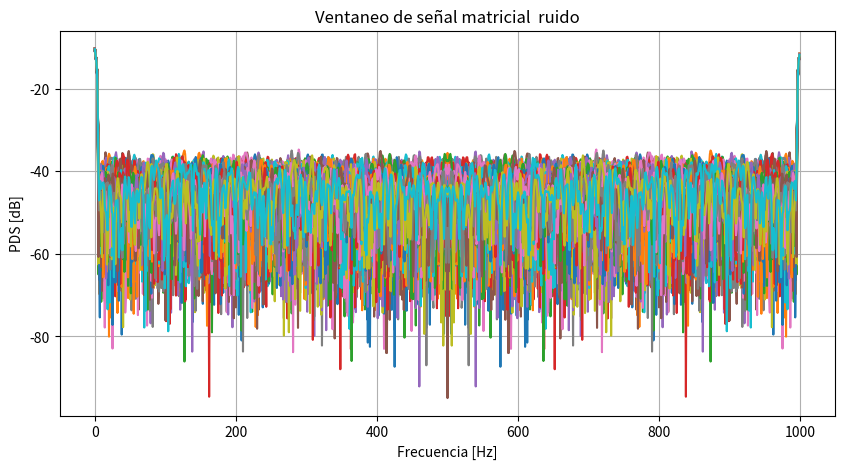
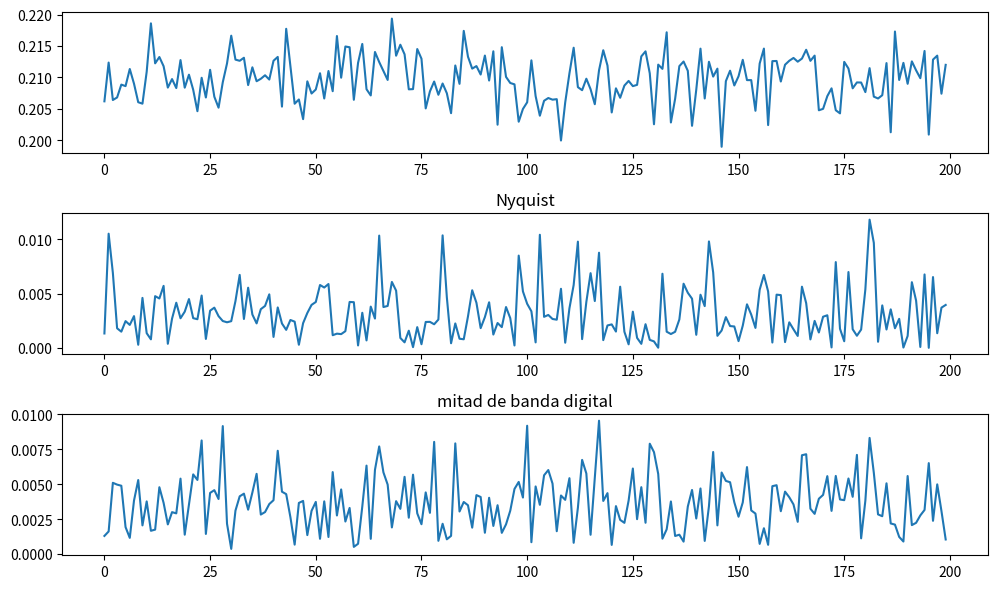

Python code for these plots, in order:
# -*- coding: utf-8 -*-
"""
Created on Wed Sep 17 22:32:47 2025

@author: Carola
"""
import numpy as np
import matplotlib.pyplot as plt
from numpy.fft import fft
from scipy.signal.windows import flattop, hann, hamming, blackman


N_mat = 1000        
fs_mat = 1000       
df_mat = fs_mat / N_mat
amp_0 = np.sqrt(2)
SNR = 10            # dB
R = 200             # realizaciones

nn = np.arange(N_mat)             
ff = np.arange(N_mat) * df_mat    # eje de frecuencias
tt = nn / fs_mat                  # eje temporal

#senoidal NxR
tt_mat = np.tile(tt.reshape(N_mat,1), (1,R))
frec_mat = np.random.uniform (-2, 2)  # frecuencias aleatorias entre 0 y fs/2
frec_mat=np.tile(frec_mat, (N_mat,1))
xx_mat = amp_0 * np.sin(2*np.pi*frec_mat*tt_mat)

#ruido blanco gaussiano
pot_ruido = amp_0**2 / (2 * 10**(SNR/10))
ruido = np.random.normal(0, np.sqrt(pot_ruido), (N_mat,R))
x_mat = xx_mat + ruido

#ventaneo de alti
flattop_win = flattop(N_mat).reshape(-1,1)   
x_mat_vent = x_mat * flattop_win 

   
#hay que repetir para las 4 ventanas sin agregarle una dimensión. armar senos para cada ventana y hacer el arrastre matricial o algo así         
#ojo con la transferencia
#fft
X_mat = (1/N_mat) * fft(x_mat_vent, axis=0)   # cada columna = una realización

plt.figure(figsize=(10,5))
plt.plot(ff, 10*np.log10(2*np.abs(X_mat)**2))  # esto dibuja todas las realizaciones

plt.grid(True)
plt.xlabel("Frecuencia [Hz]")
plt.ylabel("PDS [dB]")
plt.title("Ventaneo de señal matricial  ruido")
plt.show()

#fetas de la matriz FFT (filas en índices 0, N/2, N/4)
feta0  = np.abs(X_mat[0, :])         
fetaN2 = np.abs(X_mat[N_mat//2, :]) 
fetaN4 = np.abs(X_mat[N_mat//4, :])

#histograma para una determinada ventana


plt.figure(figsize=(10,6))
plt.subplot(3,1,1)
plt.plot(feta0)


plt.subplot(3,1,2)
plt.plot(fetaN2)
plt.title("Nyquist")

plt.subplot(3,1,3)
plt.plot(fetaN4)
plt.title("mitad de banda digital")

plt.tight_layout()
plt.show()
